Image classification data set "mstar" (Tao-ran-ju/-2026-- on GitHub). Class labels (4): BMP2 serial number 9563, BRDM-2, BTR70 serial number C71, BTR-60.

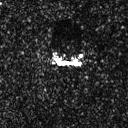
Label: BRDM-2

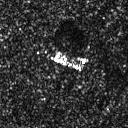
Label: BRDM-2

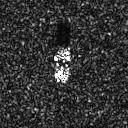
Label: BTR70 serial number C71

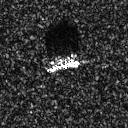
Label: BMP2 serial number 9563

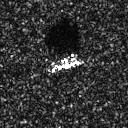
Label: BMP2 serial number 9563

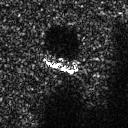
Label: BTR-60
